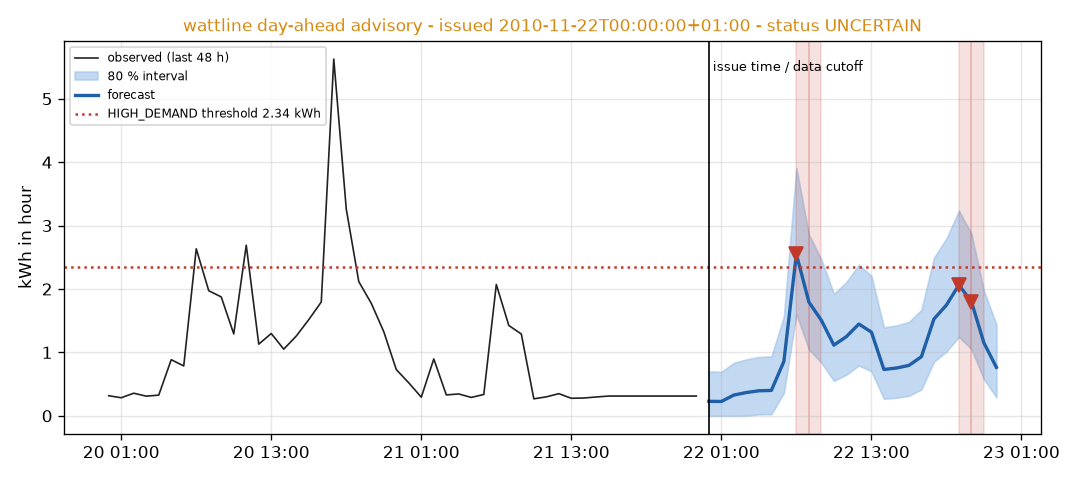

Source data for this figure (header and first rows):
horizon, hour_start_local, hour_start_utc, forecast_kwh, lower80_kwh, upper80_kwh, advisory, likely_peak
1, 2010-11-22T00:00:00+01:00, 2010-11-21T23:00:00+00:00, 0.2290, 0.0000, 0.6987, UNCERTAIN, False
2, 2010-11-22T01:00:00+01:00, 2010-11-22T00:00:00+00:00, 0.2261, 0.0000, 0.6946, UNCERTAIN, False
3, 2010-11-22T02:00:00+01:00, 2010-11-22T01:00:00+00:00, 0.3275, 0.0000, 0.8348, UNCERTAIN, False
4, 2010-11-22T03:00:00+01:00, 2010-11-22T02:00:00+00:00, 0.3675, 0.0027, 0.8900, UNCERTAIN, False
5, 2010-11-22T04:00:00+01:00, 2010-11-22T03:00:00+00:00, 0.3949, 0.0228, 0.9279, UNCERTAIN, False
6, 2010-11-22T05:00:00+01:00, 2010-11-22T04:00:00+00:00, 0.4006, 0.0270, 0.9359, UNCERTAIN, False
7, 2010-11-22T06:00:00+01:00, 2010-11-22T05:00:00+00:00, 0.8578, 0.3622, 1.568, UNCERTAIN, False
8, 2010-11-22T07:00:00+01:00, 2010-11-22T06:00:00+00:00, 2.55, 1.603, 3.907, HIGH_DEMAND, True
9, 2010-11-22T08:00:00+01:00, 2010-11-22T07:00:00+00:00, 1.794, 1.049, 2.862, HIGH_DEMAND, False
10, 2010-11-22T09:00:00+01:00, 2010-11-22T08:00:00+00:00, 1.506, 0.8377, 2.464, UNCERTAIN, False
11, 2010-11-22T10:00:00+01:00, 2010-11-22T09:00:00+00:00, 1.115, 0.5505, 1.923, UNCERTAIN, False
12, 2010-11-22T11:00:00+01:00, 2010-11-22T10:00:00+00:00, 1.249, 0.6494, 2.109, UNCERTAIN, False
13, 2010-11-22T12:00:00+01:00, 2010-11-22T11:00:00+00:00, 1.448, 0.7949, 2.383, UNCERTAIN, False
14, 2010-11-22T13:00:00+01:00, 2010-11-22T12:00:00+00:00, 1.32, 0.7013, 2.207, UNCERTAIN, False
15, 2010-11-22T14:00:00+01:00, 2010-11-22T13:00:00+00:00, 0.7312, 0.2694, 1.393, UNCERTAIN, False
16, 2010-11-22T15:00:00+01:00, 2010-11-22T14:00:00+00:00, 0.7538, 0.2860, 1.424, UNCERTAIN, False
17, 2010-11-22T16:00:00+01:00, 2010-11-22T15:00:00+00:00, 0.7949, 0.3161, 1.481, UNCERTAIN, False
18, 2010-11-22T17:00:00+01:00, 2010-11-22T16:00:00+00:00, 0.9323, 0.4168, 1.671, UNCERTAIN, False
19, 2010-11-22T18:00:00+01:00, 2010-11-22T17:00:00+00:00, 1.526, 0.8523, 2.491, UNCERTAIN, False
20, 2010-11-22T19:00:00+01:00, 2010-11-22T18:00:00+00:00, 1.747, 1.014, 2.796, UNCERTAIN, False
21, 2010-11-22T20:00:00+01:00, 2010-11-22T19:00:00+00:00, 2.064, 1.247, 3.236, HIGH_DEMAND, True
22, 2010-11-22T21:00:00+01:00, 2010-11-22T20:00:00+00:00, 1.8, 1.053, 2.87, HIGH_DEMAND, True
23, 2010-11-22T22:00:00+01:00, 2010-11-22T21:00:00+00:00, 1.15, 0.5765, 1.972, UNCERTAIN, False
24, 2010-11-22T23:00:00+01:00, 2010-11-22T22:00:00+00:00, 0.7641, 0.2935, 1.438, UNCERTAIN, False
